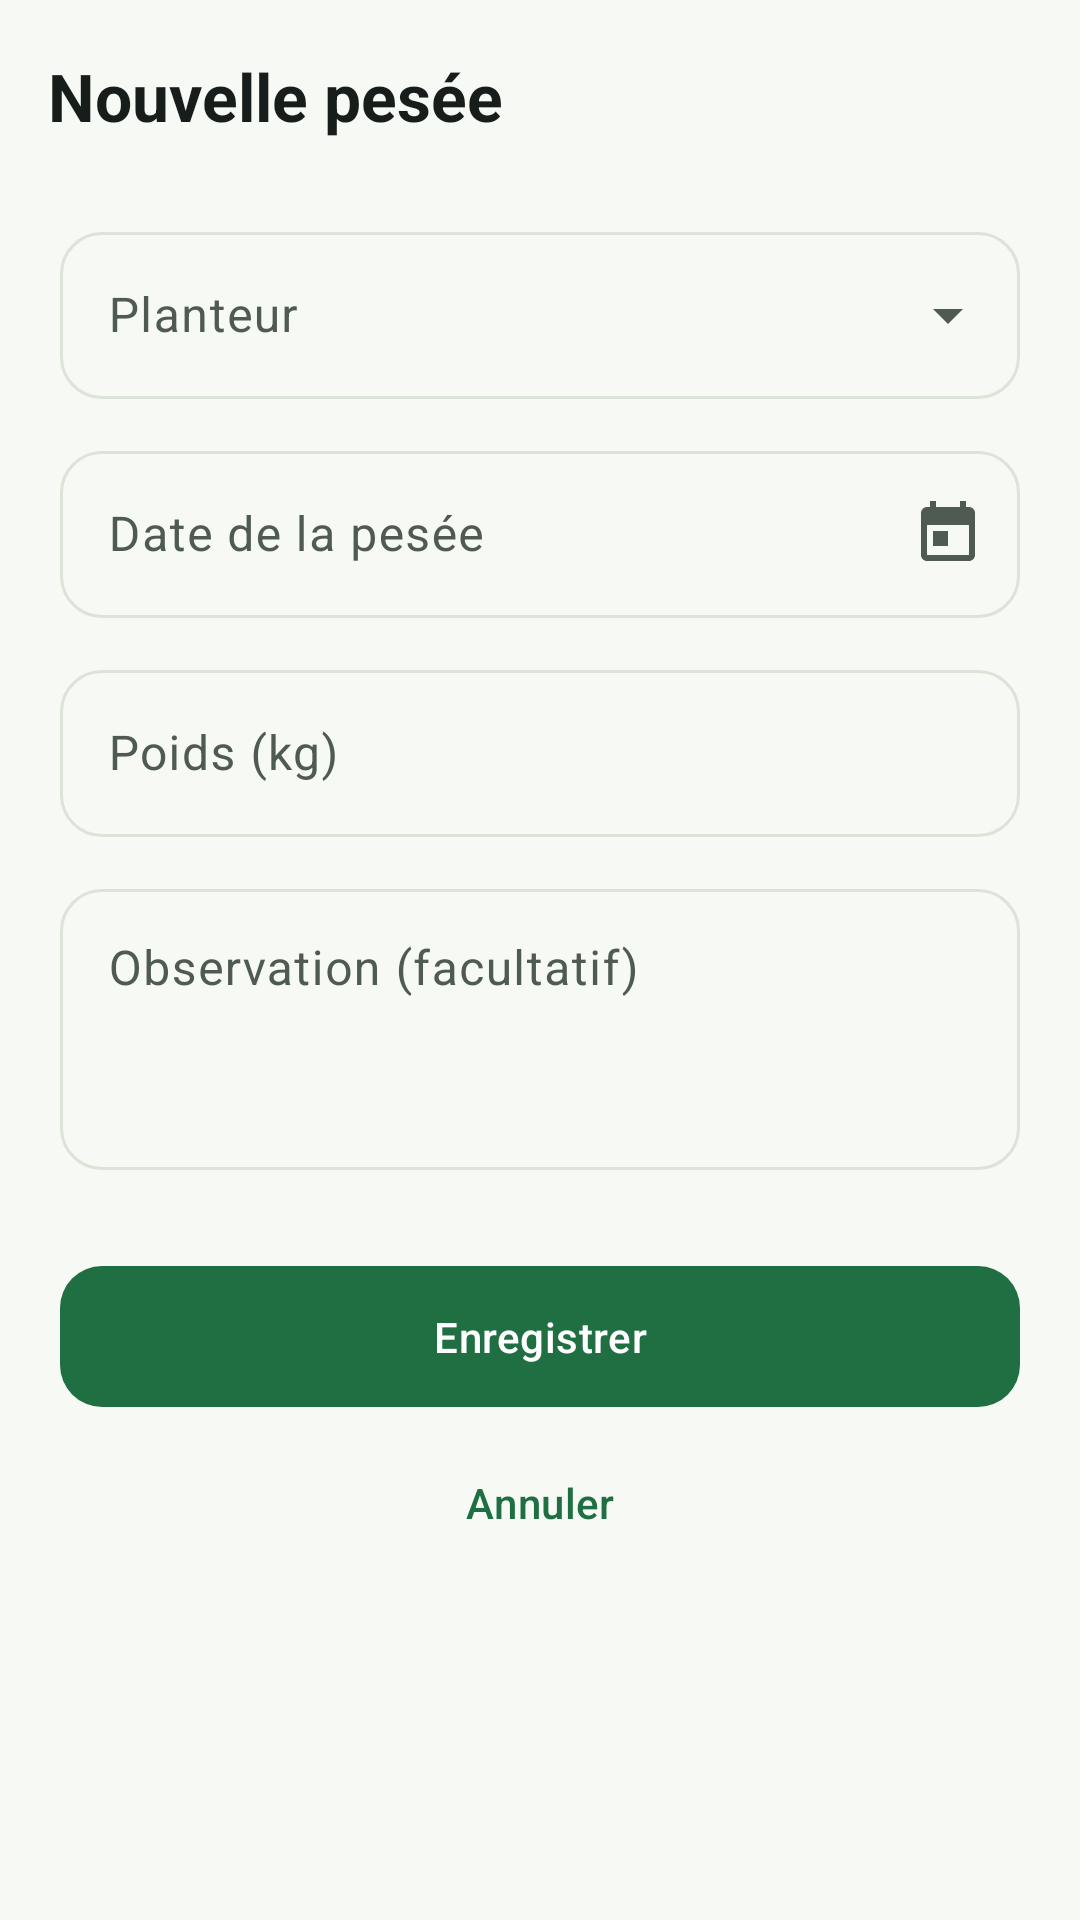

Write the Android layout XML for this screen, with the resource values it uses.
<!-- AndroidManifest.xml: application theme Theme.CooperativeAgricole -->
<!-- res/layout/activity_pesee_form.xml -->
<?xml version="1.0" encoding="utf-8"?>
<LinearLayout xmlns:android="http://schemas.android.com/apk/res/android"
    xmlns:app="http://schemas.android.com/apk/res-auto"
    android:id="@+id/racine"
    android:layout_width="match_parent"
    android:layout_height="match_parent"
    android:background="?android:attr/colorBackground"
    android:orientation="vertical">

    <com.google.android.material.appbar.MaterialToolbar
        android:id="@+id/barre"
        android:layout_width="match_parent"
        android:layout_height="?attr/actionBarSize"
        app:navigationContentDescription="@string/action_retour"
        app:navigationIcon="@drawable/ic_retour"
        app:title="@string/pesee_nouvelle" />

    <androidx.core.widget.NestedScrollView
        android:layout_width="match_parent"
        android:layout_height="0dp"
        android:layout_weight="1"
        android:fillViewport="true">

        <LinearLayout
            android:layout_width="match_parent"
            android:layout_height="wrap_content"
            android:orientation="vertical"
            android:paddingHorizontal="20dp"
            android:paddingTop="8dp"
            android:paddingBottom="24dp">

            <com.google.android.material.textfield.TextInputLayout
                android:id="@+id/bloc_planteur"
                style="@style/ChampTexte.Liste"
                android:layout_width="match_parent"
                android:layout_height="wrap_content"
                android:hint="@string/champ_planteur">

                <com.google.android.material.textfield.MaterialAutoCompleteTextView
                    android:id="@+id/champ_planteur"
                    android:layout_width="match_parent"
                    android:layout_height="wrap_content"
                    android:inputType="none"
                    android:maxLines="1" />
            </com.google.android.material.textfield.TextInputLayout>

            <com.google.android.material.textfield.TextInputLayout
                android:id="@+id/bloc_date"
                style="@style/ChampTexte"
                android:layout_width="match_parent"
                android:layout_height="wrap_content"
                android:layout_marginTop="12dp"
                android:hint="@string/champ_date_pesee"
                app:endIconDrawable="@drawable/ic_calendrier"
                app:endIconMode="custom">

                <com.google.android.material.textfield.TextInputEditText
                    android:id="@+id/champ_date"
                    android:layout_width="match_parent"
                    android:layout_height="wrap_content"
                    android:clickable="true"
                    android:cursorVisible="false"
                    android:focusable="false"
                    android:inputType="none"
                    android:maxLines="1" />
            </com.google.android.material.textfield.TextInputLayout>

            <com.google.android.material.textfield.TextInputLayout
                android:id="@+id/bloc_poids"
                style="@style/ChampTexte"
                android:layout_width="match_parent"
                android:layout_height="wrap_content"
                android:layout_marginTop="12dp"
                android:hint="@string/champ_poids"
                app:suffixText="kg">

                <com.google.android.material.textfield.TextInputEditText
                    android:id="@+id/champ_poids"
                    android:layout_width="match_parent"
                    android:layout_height="wrap_content"
                    android:inputType="numberDecimal"
                    android:maxLines="1" />
            </com.google.android.material.textfield.TextInputLayout>

            <com.google.android.material.textfield.TextInputLayout
                android:id="@+id/bloc_observation"
                style="@style/ChampTexte"
                android:layout_width="match_parent"
                android:layout_height="wrap_content"
                android:layout_marginTop="12dp"
                android:hint="@string/champ_observation">

                <com.google.android.material.textfield.TextInputEditText
                    android:id="@+id/champ_observation"
                    android:layout_width="match_parent"
                    android:layout_height="wrap_content"
                    android:gravity="top|start"
                    android:inputType="textMultiLine|textCapSentences"
                    android:minLines="3" />
            </com.google.android.material.textfield.TextInputLayout>

            <com.google.android.material.button.MaterialButton
                android:id="@+id/bouton_enregistrer"
                android:layout_width="match_parent"
                android:layout_height="wrap_content"
                android:layout_marginTop="28dp"
                android:paddingVertical="14dp"
                android:text="@string/action_enregistrer" />

            <com.google.android.material.button.MaterialButton
                android:id="@+id/bouton_annuler"
                style="@style/Bouton.Texte"
                android:layout_width="match_parent"
                android:layout_height="wrap_content"
                android:layout_marginTop="4dp"
                android:text="@string/action_annuler" />
        </LinearLayout>
    </androidx.core.widget.NestedScrollView>
</LinearLayout>
<!-- resources referenced by this layout -->
<resources>
  <string name="action_annuler">Annuler</string>
  <string name="action_enregistrer">Enregistrer</string>
  <string name="action_retour">Retour</string>
  <string name="champ_date_pesee">Date de la pesée</string>
  <string name="champ_observation">Observation (facultatif)</string>
  <string name="champ_planteur">Planteur</string>
  <string name="champ_poids">Poids (kg)</string>
  <string name="pesee_nouvelle">Nouvelle pesée</string>
  <style name="Bouton.Texte" parent="Widget.Material3.Button.TextButton">
          <item name="android:textAllCaps">false</item>
      </style>
  <style name="ChampTexte" parent="Widget.Material3.TextInputLayout.OutlinedBox">
          <item name="boxCornerRadiusTopStart">14dp</item>
          <item name="boxCornerRadiusTopEnd">14dp</item>
          <item name="boxCornerRadiusBottomStart">14dp</item>
          <item name="boxCornerRadiusBottomEnd">14dp</item>
      </style>
  <style name="ChampTexte.Liste" parent="Widget.Material3.TextInputLayout.OutlinedBox.ExposedDropdownMenu">
          <item name="boxCornerRadiusTopStart">14dp</item>
          <item name="boxCornerRadiusTopEnd">14dp</item>
          <item name="boxCornerRadiusBottomStart">14dp</item>
          <item name="boxCornerRadiusBottomEnd">14dp</item>
      </style>
  <color name="marque">#FF1F6F43</color>
  <color name="blanc">#FFFFFFFF</color>
  <color name="marque_conteneur">#FFD3EBDD</color>
  <color name="marque_sur_conteneur">#FF0A2E1B</color>
  <color name="accent">#FF8A5A2B</color>
  <color name="accent_conteneur">#FFF3E4D2</color>
  <color name="accent_sur_conteneur">#FF3A2410</color>
  <color name="surface">#FFFFFFFF</color>
  <color name="texte">#FF171D1A</color>
  <color name="surface_variante">#FFECF1E9</color>
  <color name="texte_secondaire">#FF4E5A52</color>
  <color name="contour">#FFDCE4D8</color>
  <color name="fond">#FFF7F9F5</color>
  <color name="erreur">#FFB3261E</color>
  <style name="Carte" parent="Widget.Material3.CardView.Outlined">
          <item name="cardCornerRadius">18dp</item>
          <item name="cardElevation">0dp</item>
          <item name="cardBackgroundColor">@color/surface</item>
          <item name="strokeColor">@color/contour</item>
          <item name="strokeWidth">1dp</item>
          <item name="rippleColor">@color/marque_conteneur</item>
      </style>
  <style name="BarreOutils" parent="Widget.Material3.Toolbar">
          <item name="android:background">@android:color/transparent</item>
          <item name="titleTextAppearance">@style/Texte.TitreBarre</item>
          <item name="titleTextColor">@color/texte</item>
          <item name="subtitleTextAppearance">@style/Texte.Secondaire</item>
          <item name="navigationIconTint">@color/texte</item>
      </style>
  <style name="Bouton" parent="Widget.Material3.Button">
          <item name="cornerRadius">14dp</item>
          <item name="android:paddingTop">14dp</item>
          <item name="android:paddingBottom">14dp</item>
          <item name="android:letterSpacing">0.01</item>
          <item name="android:textAllCaps">false</item>
      </style>
  <style name="BoutonFlottant" parent="Widget.Material3.FloatingActionButton.Primary" />
  <style name="BoutonFlottantEtendu" parent="Widget.Material3.ExtendedFloatingActionButton.Primary">
          <item name="android:textAllCaps">false</item>
      </style>
  <style name="Texte.TitreBarre" parent="TextAppearance.Material3.TitleLarge">
          <item name="android:textColor">@color/texte</item>
          <item name="android:textStyle">bold</item>
      </style>
  <style name="Texte.Secondaire" parent="TextAppearance.Material3.BodyMedium">
          <item name="android:textColor">@color/texte_secondaire</item>
      </style>
</resources>
